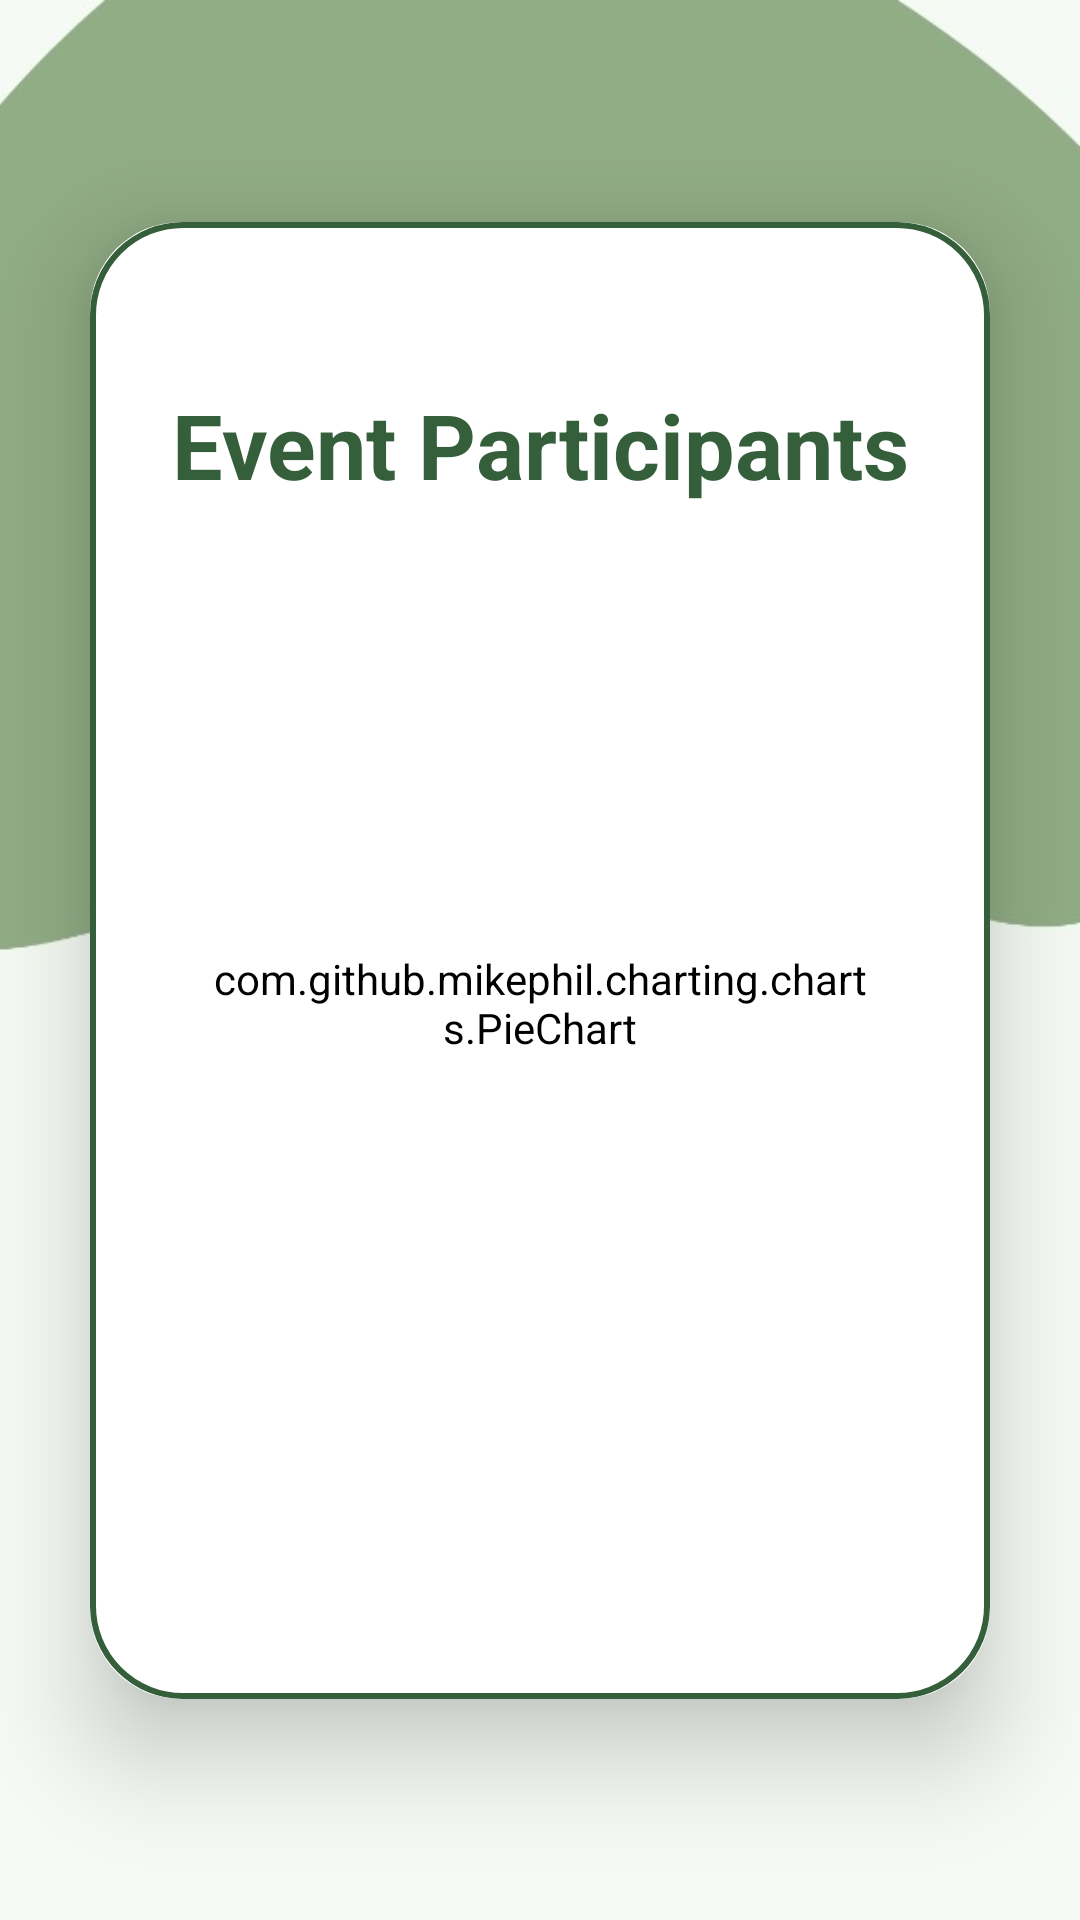

Write the Android layout XML for this screen, with the resource values it uses.
<!-- AndroidManifest.xml: application theme Theme.MyApplication -->
<!-- res/layout/activity_pie_chart.xml -->
<?xml version="1.0" encoding="utf-8"?>
<androidx.constraintlayout.widget.ConstraintLayout
    xmlns:android="http://schemas.android.com/apk/res/android"
    xmlns:app="http://schemas.android.com/apk/res-auto"
    xmlns:tools="http://schemas.android.com/tools"
    android:layout_width="match_parent"
    android:layout_height="match_parent"
    android:background="@drawable/bg2"
    tools:context=".PieChartActivity">

    
    <androidx.cardview.widget.CardView
        android:layout_width="match_parent"
        android:layout_height="wrap_content"
        android:layout_margin="30dp"
        app:cardCornerRadius="30dp"
        app:cardElevation="20dp"
        app:layout_constraintTop_toTopOf="parent"
        app:layout_constraintBottom_toBottomOf="parent"
        app:layout_constraintStart_toStartOf="parent"
        app:layout_constraintEnd_toEndOf="parent">

        <LinearLayout
            android:layout_width="match_parent"
            android:layout_height="wrap_content"
            android:orientation="vertical"
            android:padding="24dp"
            android:background="@drawable/custom_edit_text">

            
            <ImageView
                android:id="@+id/cancelButton"
                android:layout_width="20dp"
                android:layout_height="20dp"
                android:layout_gravity="end"
                android:layout_marginEnd="16dp"
                android:src="@drawable/round_close_24"
                android:contentDescription="Close" />

            
            <TextView
                android:layout_width="match_parent"
                android:layout_height="wrap_content"
                android:text="Event Participants"
                android:gravity="center"
                android:layout_marginTop="10dp"
                android:textStyle="bold"
                android:textSize="30sp"
                android:textColor="@color/emeraldgreen"
                android:contentDescription="Pie chart title" />

            
            <com.github.mikephil.charting.charts.PieChart
                android:id="@+id/pieChart"
                android:layout_width="match_parent"
                android:layout_height="300dp"
                android:layout_margin="16dp"
                android:background="@drawable/custom_edit_text"
                android:backgroundTint="@color/white" />

            
            <LinearLayout
                android:id="@+id/organizerLegendLayout"
                android:layout_width="match_parent"
                android:layout_height="wrap_content"
                android:orientation="vertical"
                android:layout_marginTop="10dp"
                android:padding="16dp"
                android:background="@android:color/white"
                android:gravity="center_horizontal" />

        </LinearLayout>
    </androidx.cardview.widget.CardView>

</androidx.constraintlayout.widget.ConstraintLayout>
<!-- resources referenced by this layout -->
<resources>
  <color name="emeraldgreen">#355E3B</color>
  <color name="white">#FFFFFFFF</color>
  <!-- drawable bg2: jpg bitmap (drawable, 34433 bytes) -->
  <!-- drawable custom_edit_text (drawable) -->
  <?xml version="1.0" encoding="utf-8"?>
  <shape xmlns:android="http://schemas.android.com/apk/res/android"
      android:shape = "rectangle">
  
      <stroke
          android:width="2dp"
          android:color="@color/emeraldgreen"/>
  
      <corners
          android:radius="30dp"/>
  
  
  </shape>
  <style name="Theme.MyApplication" parent="Base.Theme.MyApplication" />
  <style name="Base.Theme.MyApplication" parent="Theme.MaterialComponents.DayNight.NoActionBar">
          
          
          <item name="colorPrimary">@color/emeraldgreen</item>
          <item name="colorPrimaryVariant">@color/sagegreen</item>
          <item name="colorOnPrimary">@color/white</item>
  
          <item name="colorSecondary">@color/emeraldgreen</item>
          <item name="colorSecondaryVariant">@color/teal_700</item>
          <item name="colorOnSecondary">@color/black</item>
  
          <item name="android:statusBarColor">?attr/colorPrimaryVariant</item>
      </style>
  <color name="sagegreen">#9CAF88</color>
  <color name="teal_700">#FF018786</color>
  <color name="black">#FF000000</color>
</resources>
